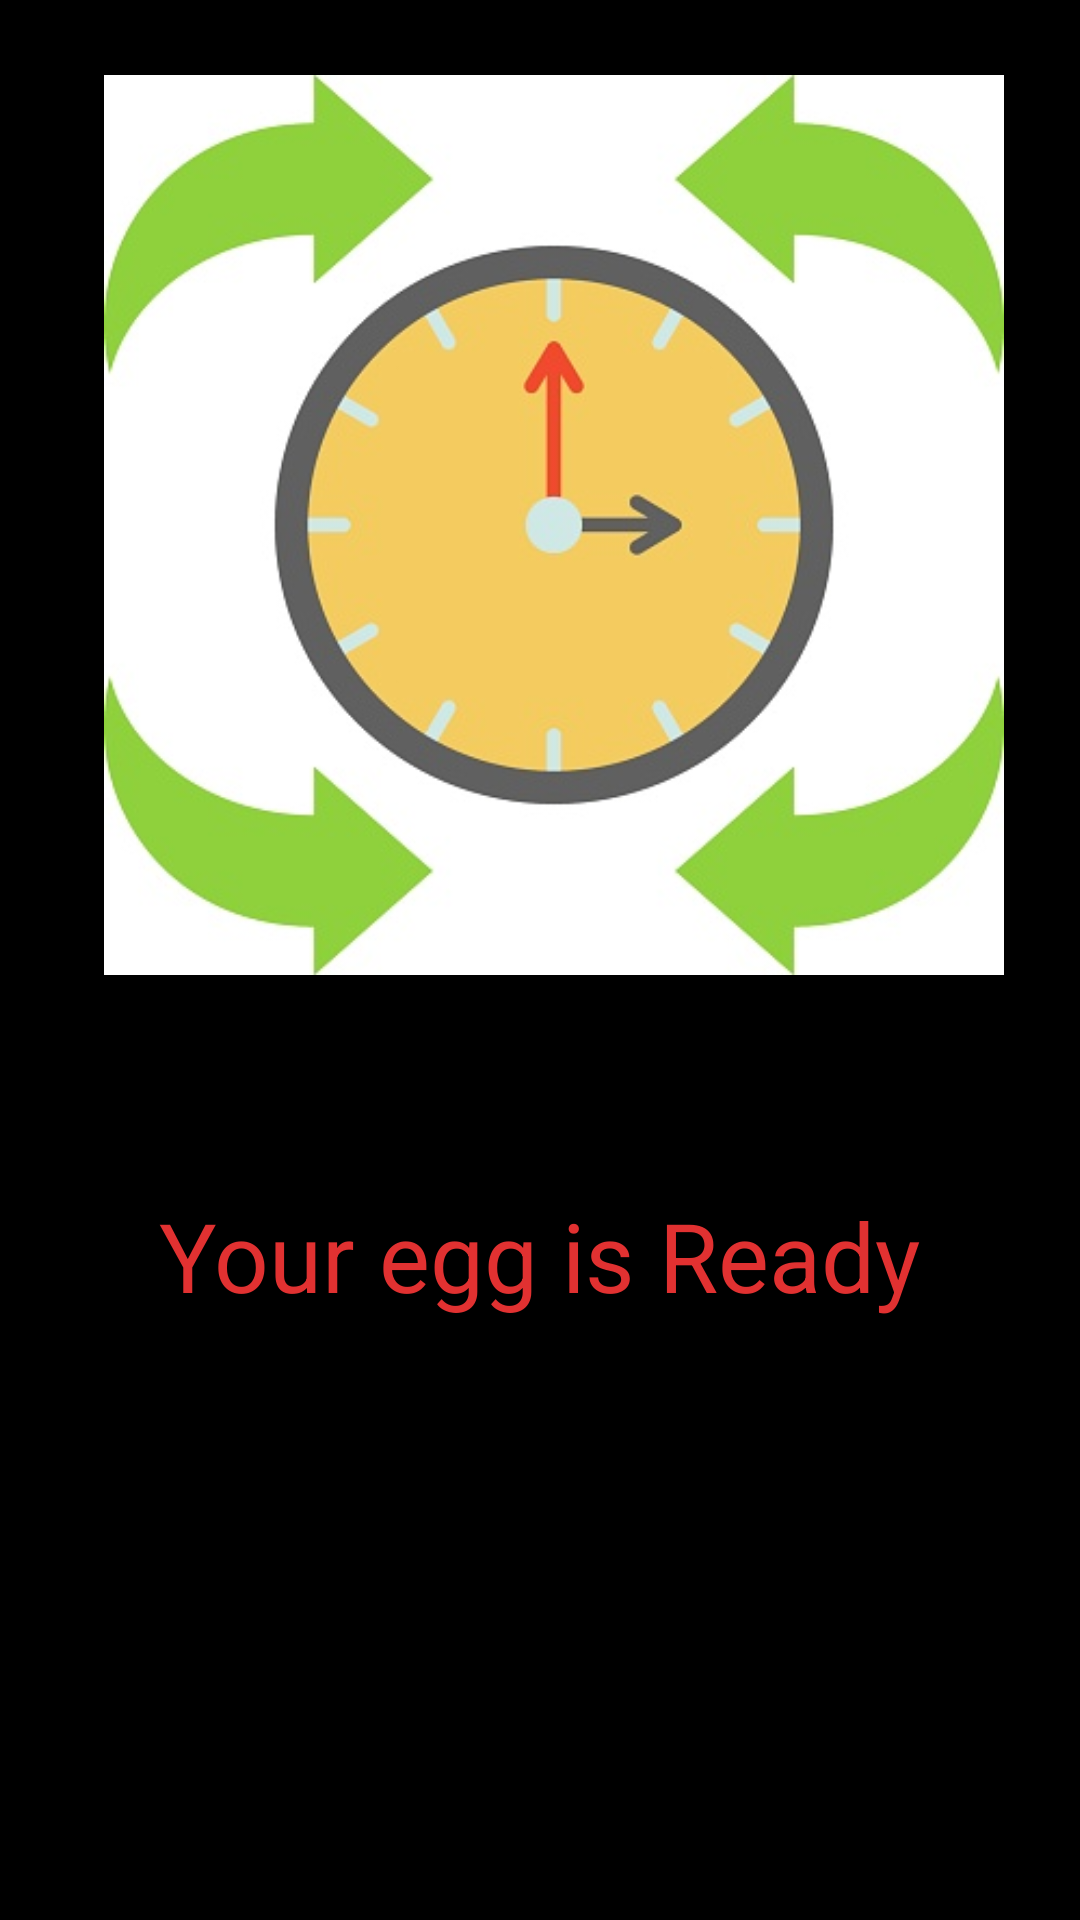

This screen was rendered from an Android layout file. Write that file and the resources it references.
<!-- AndroidManifest.xml: application theme Theme.Notification_App_Bouns -->
<!-- res/layout/activity_new_page.xml -->
<?xml version="1.0" encoding="utf-8"?>
<androidx.constraintlayout.widget.ConstraintLayout xmlns:android="http://schemas.android.com/apk/res/android"
    xmlns:app="http://schemas.android.com/apk/res-auto"
    xmlns:tools="http://schemas.android.com/tools"
    android:layout_width="match_parent"
    android:layout_height="match_parent"
    android:background="@color/black"
    tools:context=".new_page">


    <ImageView
        android:id="@+id/imageView"
        android:layout_width="300dp"
        android:layout_height="300dp"
        app:layout_constraintBottom_toTopOf="@+id/textView2"
        app:layout_constraintEnd_toEndOf="parent"
        app:layout_constraintHorizontal_bias="0.576"
        app:layout_constraintStart_toStartOf="parent"
        app:layout_constraintTop_toTopOf="parent"
        app:layout_constraintVertical_bias="0.257"
        app:srcCompat="@drawable/ic_egg" />

    <TextView
        android:id="@+id/textView2"
        android:layout_width="wrap_content"
        android:layout_height="wrap_content"
        android:layout_marginBottom="200dp"
        android:text="Your egg is Ready"
        android:textSize="32dp"
        android:textColor="@color/red"
        app:layout_constraintBottom_toBottomOf="parent"
        app:layout_constraintEnd_toEndOf="parent"
        app:layout_constraintHorizontal_bias="0.498"
        app:layout_constraintStart_toStartOf="parent" />
</androidx.constraintlayout.widget.ConstraintLayout>
<!-- resources referenced by this layout -->
<resources>
  <color name="black">#FF000000</color>
  <color name="red">#E13131</color>
  <!-- drawable ic_egg: jpg bitmap (drawable-v24, 37570 bytes) -->
  <style name="Theme.Notification_App_Bouns" parent="Theme.MaterialComponents.DayNight.DarkActionBar">
          
          <item name="colorPrimary">@color/purple_500</item>
          <item name="colorPrimaryVariant">@color/purple_700</item>
          <item name="colorOnPrimary">@color/white</item>
          
          <item name="colorSecondary">@color/teal_200</item>
          <item name="colorSecondaryVariant">@color/teal_700</item>
          <item name="colorOnSecondary">@color/black</item>
          
          <item name="android:statusBarColor" tools:targetApi="l">?attr/colorPrimaryVariant</item>
          
      </style>
  <color name="purple_500">#FF6200EE</color>
  <color name="purple_700">#FF3700B3</color>
  <color name="white">#FFFFFFFF</color>
  <color name="teal_200">#FF03DAC5</color>
  <color name="teal_700">#FF018786</color>
</resources>
